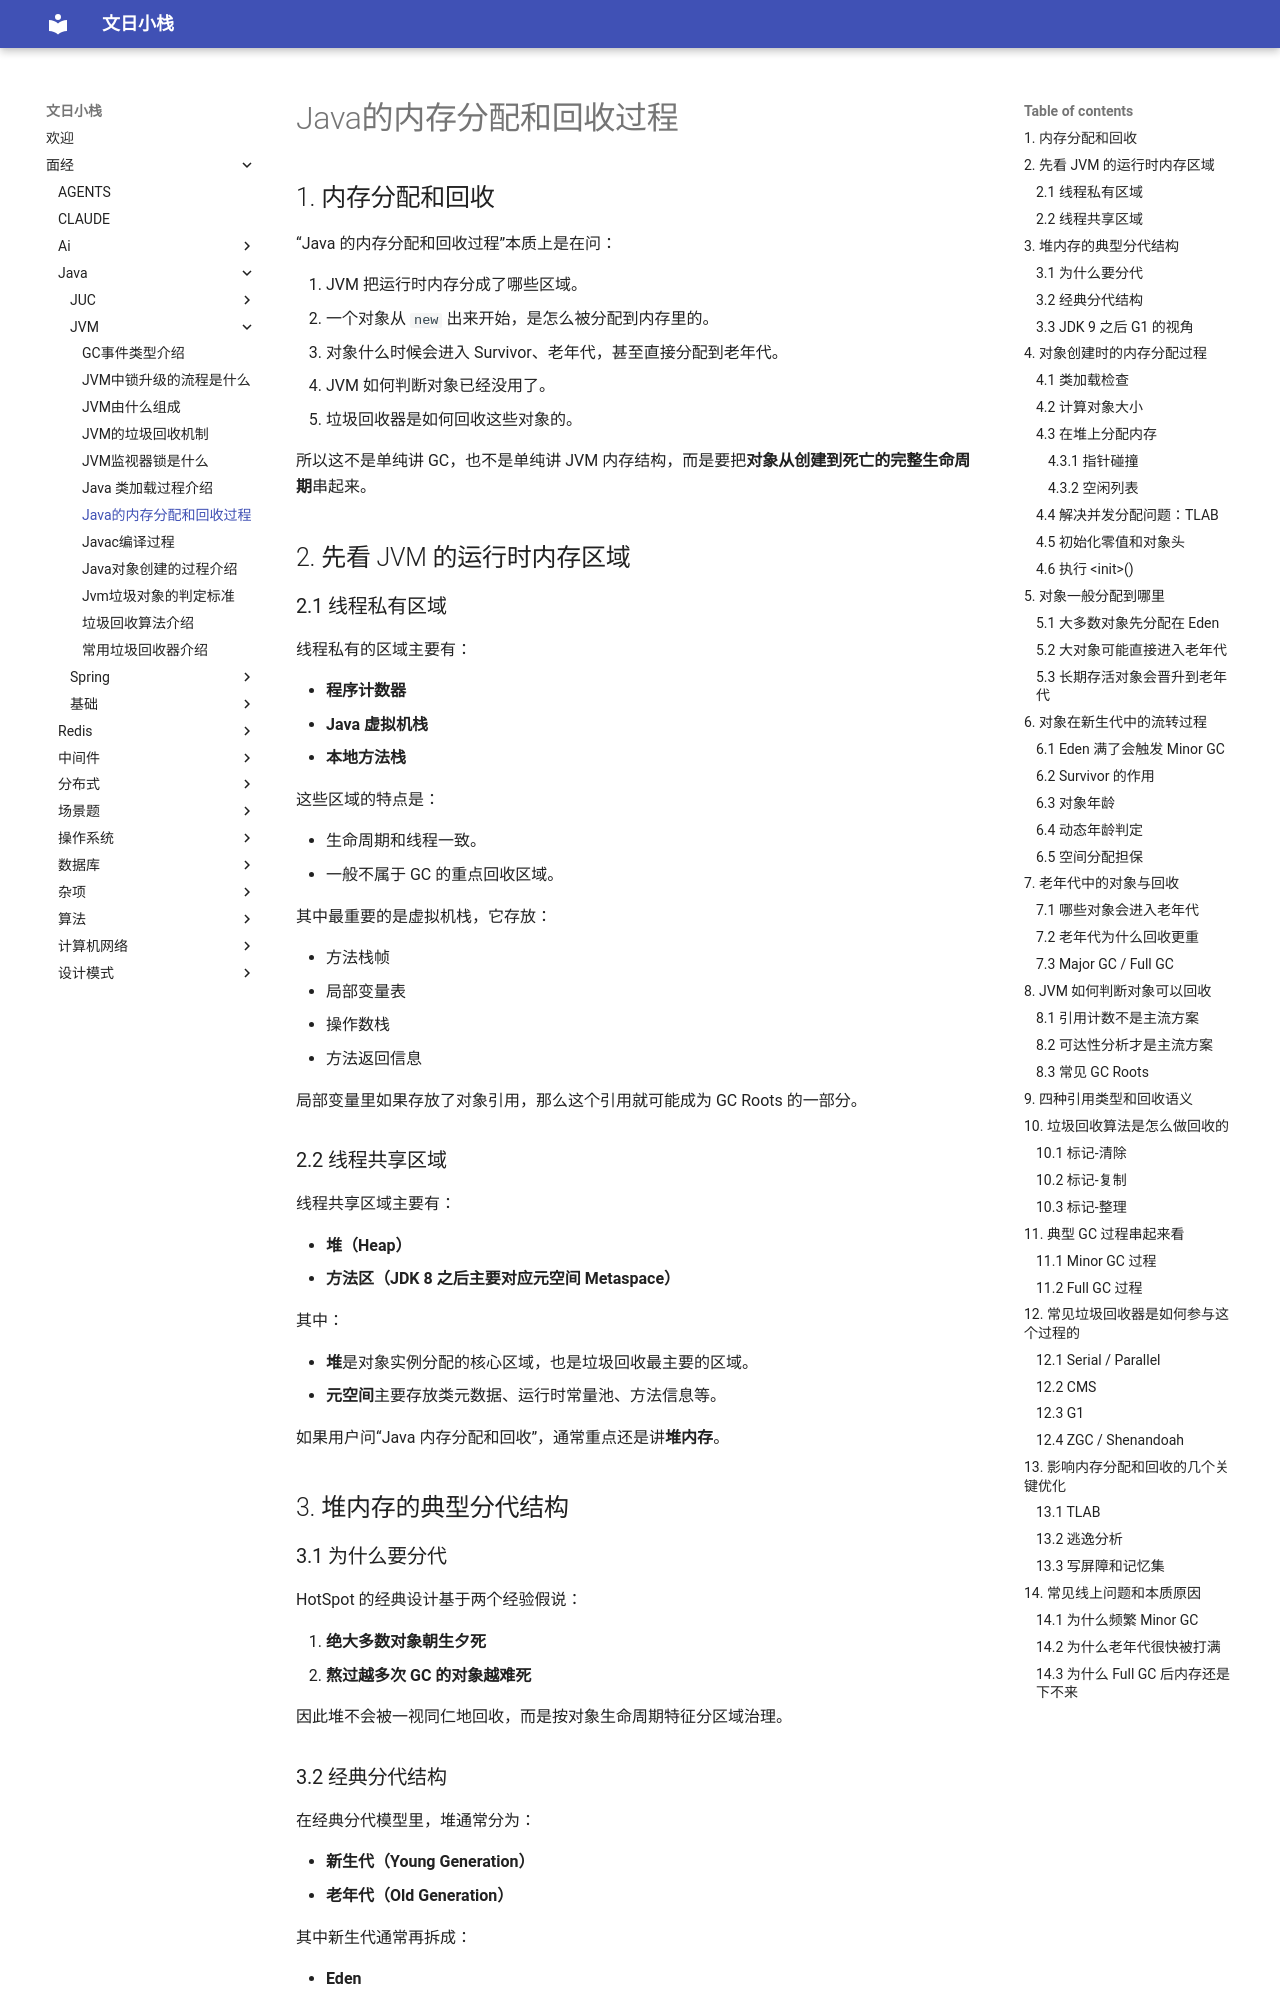

repository: wenrizc/wenrihotel · page: 面经/java/JVM/Java的内存分配和回收过程/index.html · generator: mkdocs

## 1. 内存分配和回收

“Java 的内存分配和回收过程”本质上是在问：

1. JVM 把运行时内存分成了哪些区域。
2. 一个对象从 `new` 出来开始，是怎么被分配到内存里的。
3. 对象什么时候会进入 Survivor、老年代，甚至直接分配到老年代。
4. JVM 如何判断对象已经没用了。
5. 垃圾回收器是如何回收这些对象的。

所以这不是单纯讲 GC，也不是单纯讲 JVM 内存结构，而是要把**对象从创建到死亡的完整生命周期**串起来。

## 2. 先看 JVM 的运行时内存区域

### 2.1 线程私有区域

线程私有的区域主要有：

- **程序计数器**
- **Java 虚拟机栈**
- **本地方法栈**

这些区域的特点是：

- 生命周期和线程一致。
- 一般不属于 GC 的重点回收区域。

其中最重要的是虚拟机栈，它存放：

- 方法栈帧
- 局部变量表
- 操作数栈
- 方法返回信息

局部变量里如果存放了对象引用，那么这个引用就可能成为 GC Roots 的一部分。

### 2.2 线程共享区域

线程共享区域主要有：

- **堆（Heap）**
- **方法区（JDK 8 之后主要对应元空间 Metaspace）**

其中：

- **堆**是对象实例分配的核心区域，也是垃圾回收最主要的区域。
- **元空间**主要存放类元数据、运行时常量池、方法信息等。

如果用户问“Java 内存分配和回收”，通常重点还是讲**堆内存**。

## 3. 堆内存的典型分代结构

### 3.1 为什么要分代

HotSpot 的经典设计基于两个经验假说：

1. **绝大多数对象朝生夕死**
2. **熬过越多次 GC 的对象越难死**

因此堆不会被一视同仁地回收，而是按对象生命周期特征分区域治理。
